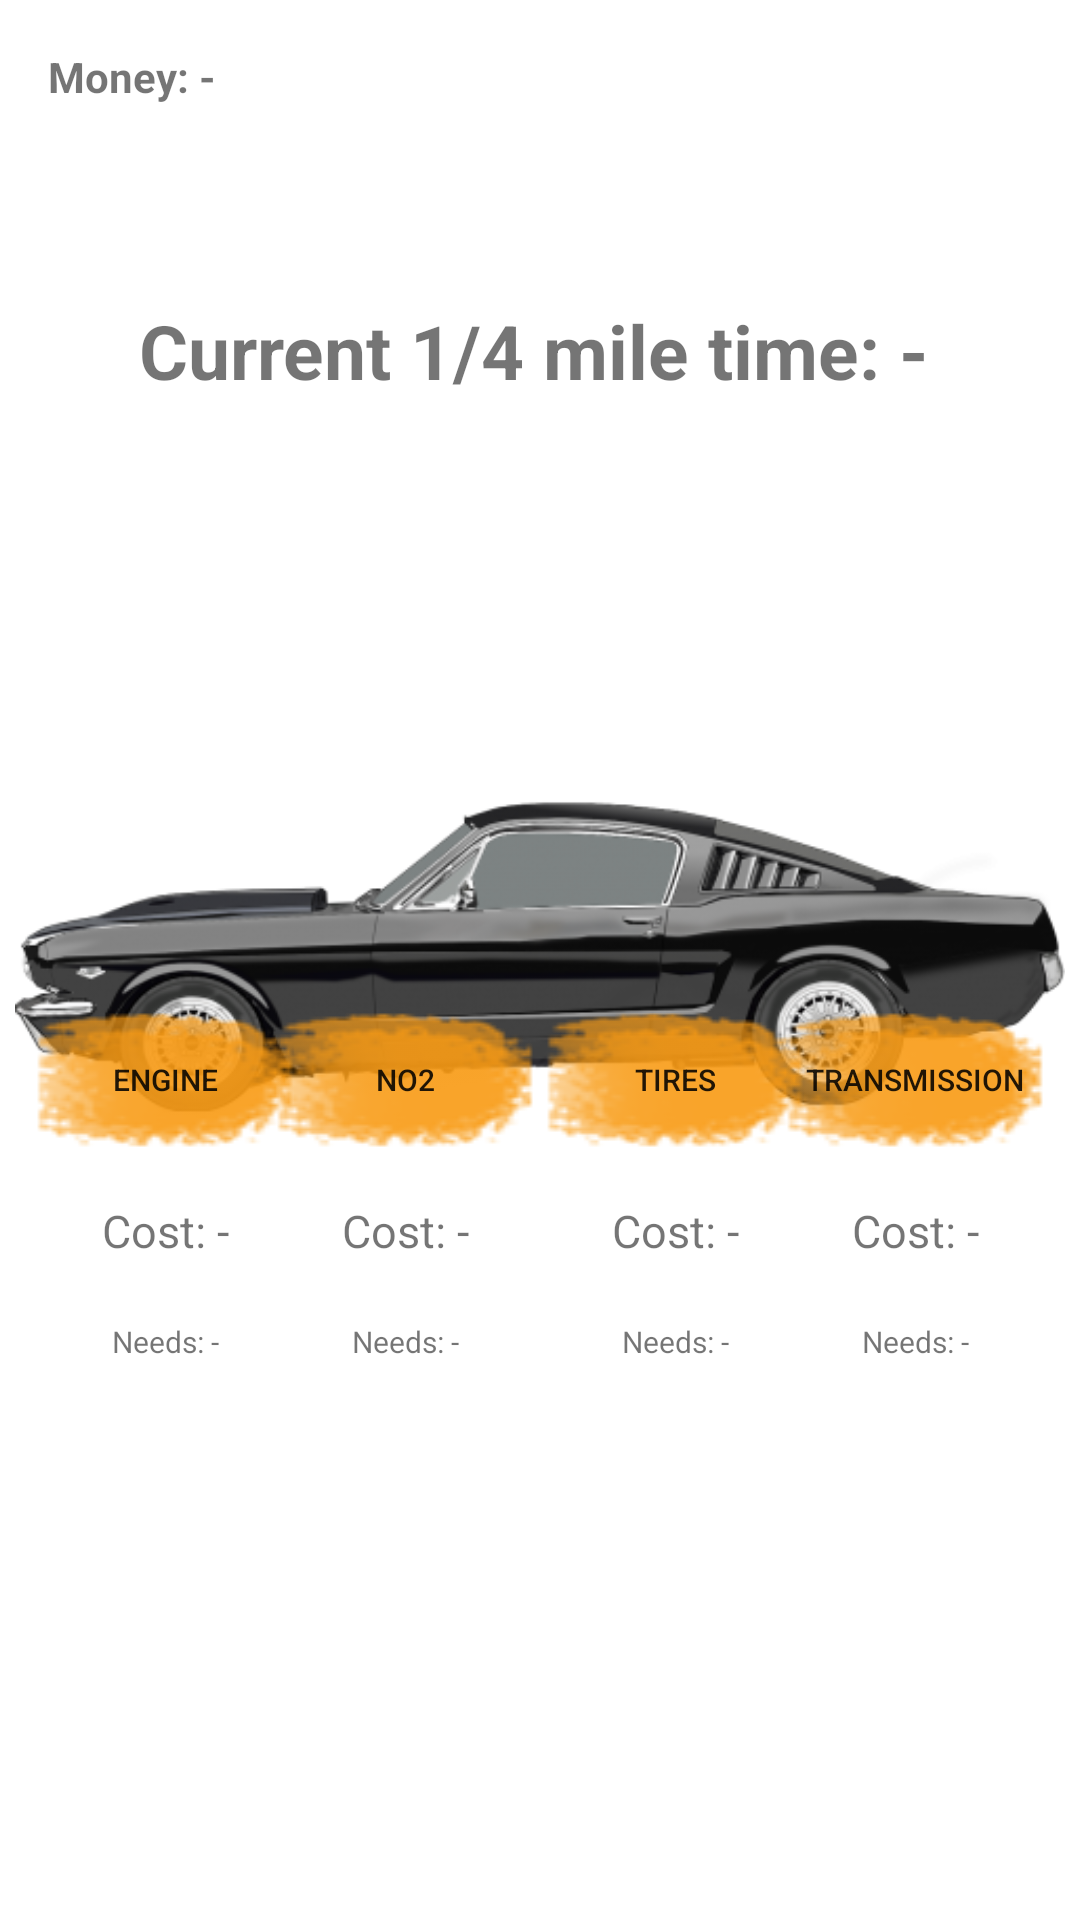

Here is an Android app screen rendered from its layout file. Give the layout XML and the strings, colors and styles it references.
<!-- AndroidManifest.xml: application theme Theme.Passtime_Racing -->
<!-- res/layout/activity_project_car.xml -->
<?xml version="1.0" encoding="utf-8"?>
<androidx.drawerlayout.widget.DrawerLayout xmlns:android="http://schemas.android.com/apk/res/android"
    xmlns:app="http://schemas.android.com/apk/res-auto"
    xmlns:tools="http://schemas.android.com/tools"
    android:layout_width="match_parent"
    android:layout_height="match_parent"
    android:id="@+id/drawer_layout"
    tools:context=".ProjectCar">

    <androidx.constraintlayout.widget.ConstraintLayout
        android:layout_width="match_parent"
        android:layout_height="match_parent">

        <LinearLayout
            android:id="@+id/LinearLayout1"
            android:layout_width="match_parent"
            android:layout_height="match_parent"
            android:gravity="center"
            android:orientation="vertical">
            <ImageView
                android:id="@+id/project_car"
                android:layout_height="250dp"
                android:layout_width="350dp"
                app:srcCompat="@drawable/car"/>
        </LinearLayout>

        <Button
            android:id="@+id/car_upgrade1"
            android:layout_width="90dp"
            android:layout_height="wrap_content"
            android:layout_marginLeft="10dp"
            android:layout_marginBottom="250dp"
            android:background="@drawable/button_background_selector"
            android:src="@drawable/button"
            android:text="Engine"
            android:textSize="10sp"
            app:layout_constraintStart_toStartOf="parent"
            app:layout_constraintBottom_toBottomOf="parent"/>
        <TextView
            android:id="@+id/cost_cu1"
            android:layout_width="wrap_content"
            android:layout_height="wrap_content"
            android:paddingTop="10dp"
            android:paddingBottom="20dp"
            android:textSize="15sp"
            android:text="Cost: -"
            app:layout_constraintTop_toBottomOf="@id/car_upgrade1"
            app:layout_constraintStart_toStartOf="@id/car_upgrade1"
            app:layout_constraintEnd_toEndOf="@id/car_upgrade1" />
        <TextView
            android:id="@+id/req_cu1"
            android:layout_width="wrap_content"
            android:layout_height="wrap_content"
            android:paddingBottom="10dp"
            android:textSize="10sp"
            android:text="Needs: -"
            app:layout_constraintTop_toBottomOf="@id/cost_cu1"
            app:layout_constraintStart_toStartOf="@id/cost_cu1"
            app:layout_constraintEnd_toEndOf="@id/cost_cu1"
            android:gravity="center"/>

        <Button
            android:id="@+id/car_upgrade2"
            android:layout_width="90dp"
            android:layout_height="wrap_content"
            android:layout_marginLeft="10dp"
            android:layout_marginBottom="250dp"
            android:background="@drawable/button_background_selector"
            android:src="@drawable/button"
            android:text="NO2"
            android:textSize="10sp"
            app:layout_constraintStart_toEndOf="@id/car_upgrade1"
            app:layout_constraintEnd_toStartOf="@id/car_upgrade3"
            app:layout_constraintBottom_toBottomOf="parent"/>
        <TextView
            android:id="@+id/cost_cu2"
            android:layout_width="wrap_content"
            android:layout_height="wrap_content"
            android:paddingTop="10dp"
            android:paddingBottom="20dp"
            android:textSize="15sp"
            android:text="Cost: -"
            app:layout_constraintTop_toBottomOf="@id/car_upgrade2"
            app:layout_constraintStart_toStartOf="@id/car_upgrade2"
            app:layout_constraintEnd_toEndOf="@id/car_upgrade2" />
        <TextView
            android:id="@+id/req_cu2"
            android:layout_width="wrap_content"
            android:layout_height="wrap_content"
            android:paddingBottom="10dp"
            android:textSize="10sp"
            android:text="Needs: -"
            app:layout_constraintTop_toBottomOf="@id/cost_cu2"
            app:layout_constraintStart_toStartOf="@id/cost_cu2"
            app:layout_constraintEnd_toEndOf="@id/cost_cu2"
            android:gravity="center"
            />

        <Button
            android:id="@+id/car_upgrade3"
            android:layout_width="90dp"
            android:layout_height="wrap_content"
            android:layout_marginRight="10dp"
            android:layout_marginBottom="250dp"
            android:background="@drawable/button_background_selector"
            android:src="@drawable/button"
            android:text="Tires"
            android:textSize="10sp"
            app:layout_constraintEnd_toStartOf="@id/car_upgrade4"
            app:layout_constraintStart_toEndOf="@id/car_upgrade2"
            app:layout_constraintBottom_toBottomOf="parent"/>
        <TextView
            android:id="@+id/cost_cu3"
            android:layout_width="wrap_content"
            android:layout_height="wrap_content"
            android:paddingTop="10dp"
            android:paddingBottom="20dp"
            android:textSize="15sp"
            android:text="Cost: -"
            app:layout_constraintTop_toBottomOf="@id/car_upgrade3"
            app:layout_constraintStart_toStartOf="@id/car_upgrade3"
            app:layout_constraintEnd_toEndOf="@id/car_upgrade3" />
        <TextView
            android:id="@+id/req_cu3"
            android:layout_width="wrap_content"
            android:layout_height="wrap_content"
            android:paddingBottom="10dp"
            android:textSize="10sp"
            android:text="Needs: -"
            app:layout_constraintTop_toBottomOf="@id/cost_cu3"
            app:layout_constraintStart_toStartOf="@id/cost_cu3"
            app:layout_constraintEnd_toEndOf="@id/cost_cu3"
            android:gravity="center"/>

        <Button
            android:id="@+id/car_upgrade4"
            android:layout_width="90dp"
            android:layout_height="wrap_content"
            android:layout_marginRight="10dp"
            android:layout_marginBottom="250dp"
            android:background="@drawable/button_background_selector"
            android:src="@drawable/button"
            android:text="Transmission"
            android:textSize="10sp"
            app:layout_constraintEnd_toEndOf="parent"
            app:layout_constraintBottom_toBottomOf="parent"/>
        <TextView
            android:id="@+id/cost_cu4"
            android:layout_width="wrap_content"
            android:layout_height="wrap_content"
            android:paddingTop="10dp"
            android:paddingBottom="20dp"
            android:textSize="15sp"
            android:text="Cost: -"
            app:layout_constraintTop_toBottomOf="@id/car_upgrade4"
            app:layout_constraintStart_toStartOf="@id/car_upgrade4"
            app:layout_constraintEnd_toEndOf="@id/car_upgrade4" />
        <TextView
            android:id="@+id/req_cu4"
            android:layout_width="wrap_content"
            android:layout_height="wrap_content"
            android:paddingBottom="10dp"
            android:textSize="10sp"
            android:text="Needs: -"
            app:layout_constraintTop_toBottomOf="@id/cost_cu4"
            app:layout_constraintStart_toStartOf="@id/cost_cu4"
            app:layout_constraintEnd_toEndOf="@id/cost_cu4"
            android:gravity="center"/>

        <TextView
            android:id="@+id/car_time"
            android:layout_width="wrap_content"
            android:layout_height="wrap_content"
            android:layout_marginStart="16dp"
            android:layout_marginTop="100dp"
            android:paddingRight="20dp"
            android:text="Current 1/4 mile time: -"
            android:textStyle="bold"
            android:textSize="25dp"
            app:layout_constraintEnd_toEndOf="parent"
            app:layout_constraintStart_toStartOf="parent"
            app:layout_constraintTop_toTopOf="parent"
            android:gravity="center"/>

        <TextView
            android:id="@+id/moneyCount"
            android:layout_width="wrap_content"
            android:layout_height="wrap_content"
            android:layout_marginStart="16dp"
            android:layout_marginTop="16dp"
            android:paddingBottom="60dp"
            android:text="Money: -"
            android:textStyle="bold"
            app:layout_constraintStart_toStartOf="parent"
            app:layout_constraintTop_toTopOf="parent" />

    </androidx.constraintlayout.widget.ConstraintLayout>

    <com.google.android.material.navigation.NavigationView
        android:layout_width="wrap_content"
        android:layout_height="match_parent"
        app:headerLayout="@layout/header"
        app:menu="@menu/main_menu"
        android:id="@+id/nav_view"
        android:layout_gravity="start"
        />

</androidx.drawerlayout.widget.DrawerLayout>
<!-- res/layout/header.xml (included above) -->
<?xml version="1.0" encoding="utf-8"?>
<LinearLayout xmlns:android="http://schemas.android.com/apk/res/android"
    android:layout_width="match_parent"
    android:layout_height="150dp"
    android:padding="20dp"
    android:background="@drawable/istockphoto_1341517695_612x612"
    android:orientation="vertical"
    android:gravity="bottom">
    <TextView
        android:layout_width="wrap_content"
        android:layout_height="wrap_content"
        android:text="Passtime\nRacing"
        android:textColor="@color/white"
        android:textSize="30dp"
        android:textStyle="bold"
        android:id="@+id/title"
        />
    <TextView
        android:layout_width="wrap_content"
        android:layout_height="wrap_content"
        android:text="temp"
        android:textSize="18dp"
        android:textColor="@color/white"
        android:id="@+id/subtext" />

</LinearLayout>
<!-- resources referenced by this layout -->
<resources>
  <!-- drawable button: png bitmap (drawable, 4464 bytes) -->
  <!-- drawable button_background_selector (drawable) -->
  <?xml version="1.0" encoding="utf-8"?>
  <selector xmlns:android="http://schemas.android.com/apk/res/android">
      
      <item android:drawable="@drawable/button_pressed" android:state_pressed="true" />
      
      <item android:drawable="@drawable/button" android:state_focused="true" />
      
      <item android:drawable="@drawable/button_off" android:state_enabled="false" />
      
      <item android:drawable="@drawable/button" />
  </selector>
  <!-- drawable car: png bitmap (drawable, 85762 bytes) -->
  <!-- drawable istockphoto_1341517695_612x612: jpg bitmap (drawable-notlong, 28233 bytes) -->
  <style name="Theme.Passtime_Racing" parent="Theme.MaterialComponents.DayNight.DarkActionBar">
          
          <item name="colorPrimary">@color/purple_500</item>
          <item name="colorPrimaryVariant">@color/purple_700</item>
          <item name="colorOnPrimary">@color/white</item>
          
          <item name="colorSecondary">@color/teal_200</item>
          <item name="colorSecondaryVariant">@color/teal_700</item>
          <item name="colorOnSecondary">@color/black</item>
          
          <item name="android:statusBarColor">?attr/colorPrimaryVariant</item>
          
      </style>
  <!-- drawable button_pressed: png bitmap (drawable, 4465 bytes) -->
  <!-- drawable button_off: png bitmap (drawable, 4091 bytes) -->
  <!-- not gathered from this repository: default colours our renderer supplied (Android Studio template values) -->
  <color name="purple_500">#FF6200EE</color>
  <color name="purple_700">#FF3700B3</color>
  <color name="teal_200">#FF03DAC5</color>
  <color name="teal_700">#FF018786</color>
  <color name="black">#FF000000</color>
  <color name="white">#FFFFFFFF</color>
</resources>
